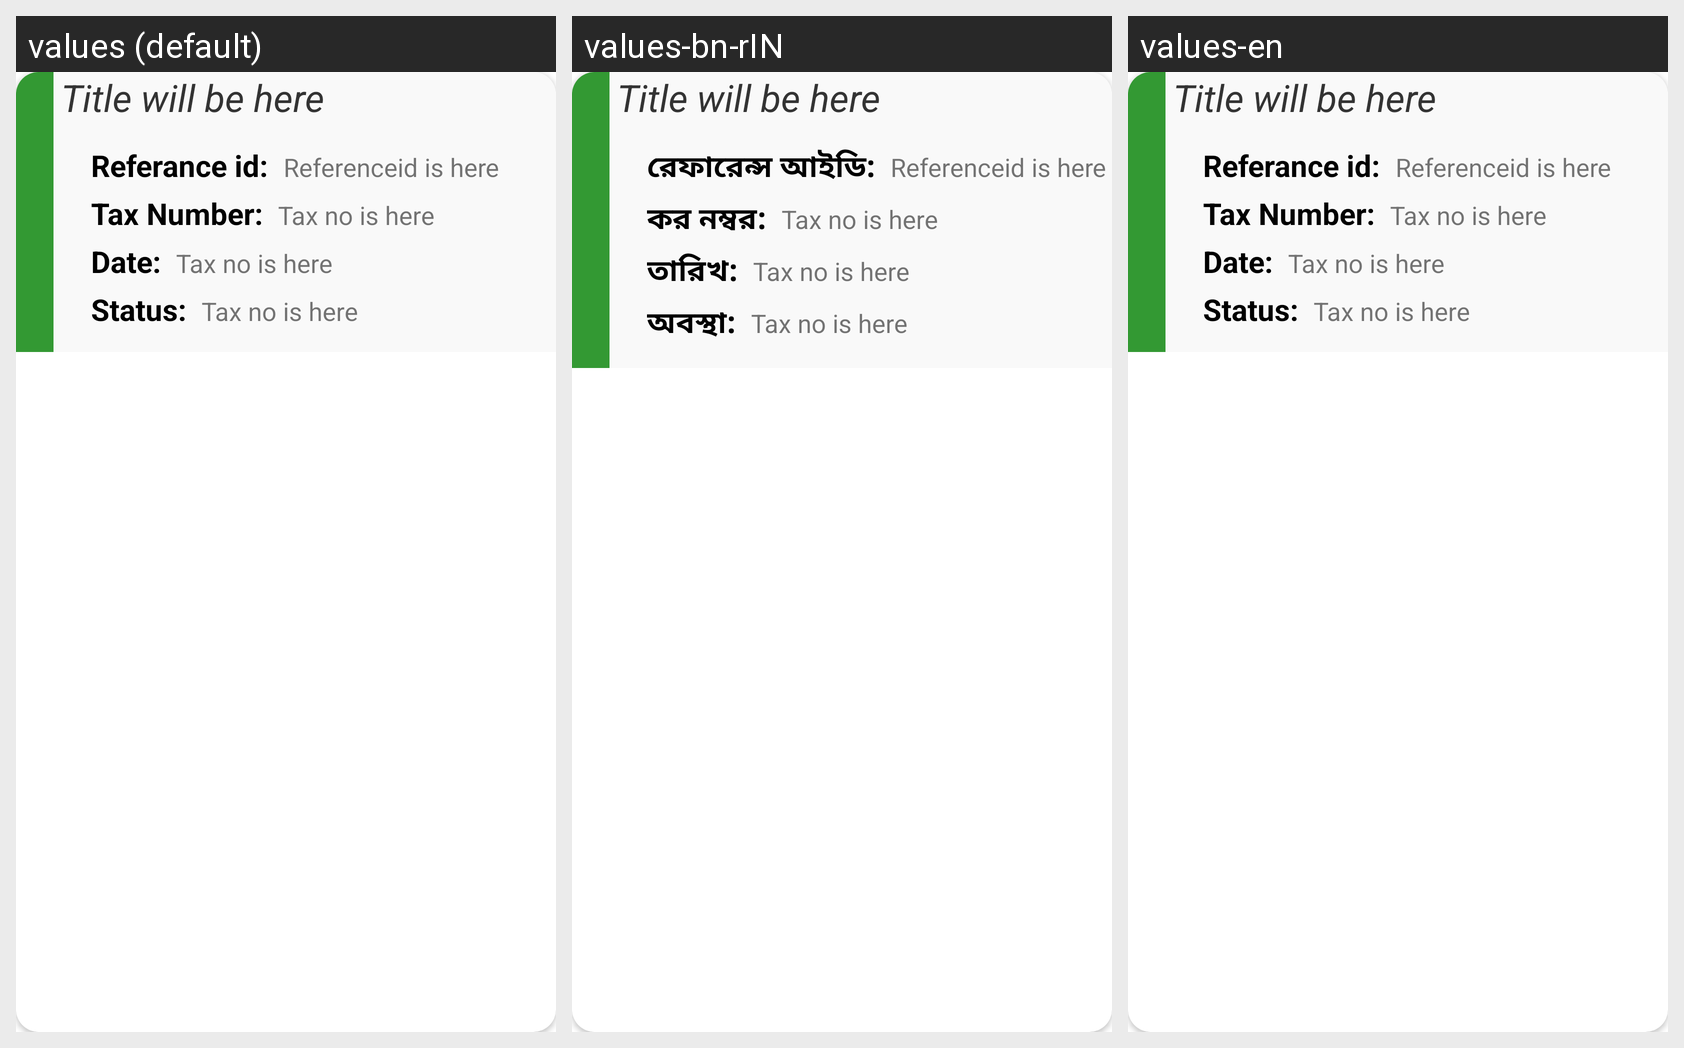

This grid shows one Android layout under several languages. Give, for every string resource on the screen, its name, the default text and each shown locale's text.
Android screen res/layout/adcomplaint_row_design.xml rendered under 3 locales, left to right: values (default), values-bn-rIN, values-en. Device: Nexus 5 (rendered at 1080×1920; each locale shown at half size, 540×960, under a caption strip naming it); theme Theme.ProjectProto1.
Strings drawn on this screen, with the default value and each locale's value (text and hints the layout hard-codes, and strings that could not be matched under every locale, appear in the picture but are not listed):

referance_i_d
  values: Referance id:
  values-bn-rIN: রেফারেন্স আইডি:
  values-en: Referance id:

tax_number
  values: Tax Number:
  values-bn-rIN: কর নম্বর:
  values-en: Tax Number:

date
  values: Date:
  values-bn-rIN: তারিখ:
  values-en: Date:

statu_s
  values: Status:
  values-bn-rIN: অবস্থা:
  values-en: Status:
